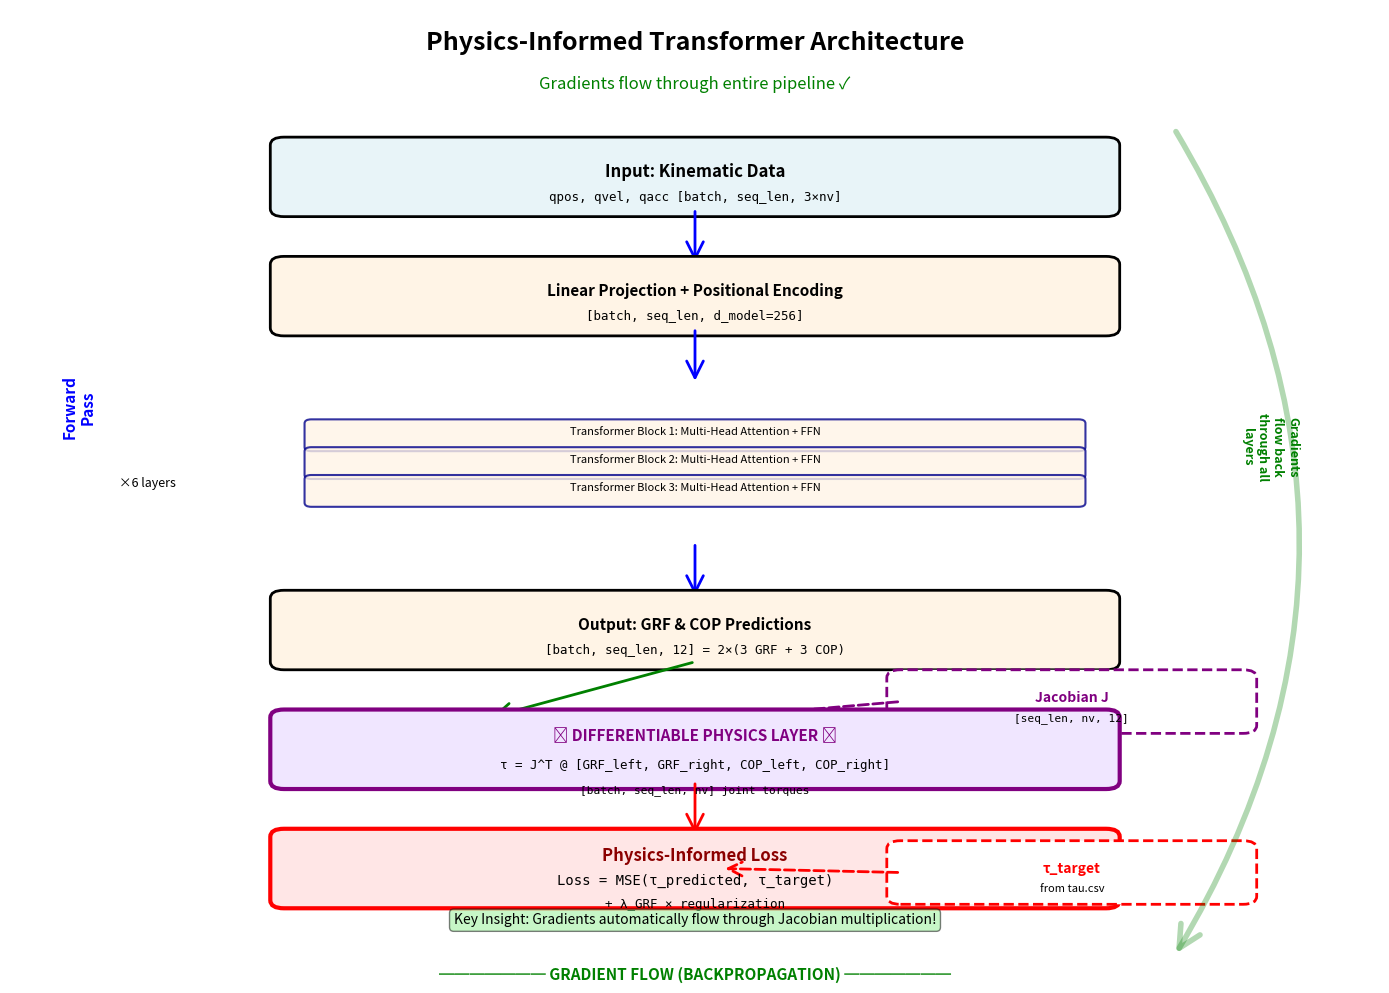

Python code for this plot: (Note: this script raises an exception after producing the figure.)
"""
Architecture Visualization for Physics-Informed Transformer

This creates a visual diagram of the training pipeline.
"""

import matplotlib.pyplot as plt
import matplotlib.patches as mpatches
from matplotlib.patches import FancyBboxPatch, FancyArrowPatch
import numpy as np


def create_architecture_diagram():
    """Create a visual diagram of the transformer architecture."""
    
    fig, ax = plt.subplots(1, 1, figsize=(14, 10))
    ax.set_xlim(0, 10)
    ax.set_ylim(0, 12)
    ax.axis('off')
    
    # Title
    ax.text(5, 11.5, 'Physics-Informed Transformer Architecture', 
            fontsize=18, fontweight='bold', ha='center')
    ax.text(5, 11, 'Gradients flow through entire pipeline ✓', 
            fontsize=12, ha='center', style='italic', color='green')
    
    # Define colors
    color_data = '#E8F4F8'
    color_model = '#FFF4E6'
    color_physics = '#F0E6FF'
    color_loss = '#FFE6E6'
    
    # Layer 1: Input Data
    y_pos = 9.5
    input_box = FancyBboxPatch((2, y_pos), 6, 0.8, 
                               boxstyle="round,pad=0.1", 
                               edgecolor='black', facecolor=color_data, linewidth=2)
    ax.add_patch(input_box)
    ax.text(5, y_pos + 0.4, 'Input: Kinematic Data', 
            fontsize=12, fontweight='bold', ha='center')
    ax.text(5, y_pos + 0.1, 'qpos, qvel, qacc [batch, seq_len, 3×nv]', 
            fontsize=9, ha='center', family='monospace')
    
    # Arrow 1
    arrow1 = FancyArrowPatch((5, y_pos), (5, y_pos - 0.7),
                            arrowstyle='->', mutation_scale=30, 
                            linewidth=2, color='blue')
    ax.add_patch(arrow1)
    
    # Layer 2: Embedding
    y_pos -= 1.5
    embed_box = FancyBboxPatch((2, y_pos), 6, 0.8,
                              boxstyle="round,pad=0.1",
                              edgecolor='black', facecolor=color_model, linewidth=2)
    ax.add_patch(embed_box)
    ax.text(5, y_pos + 0.4, 'Linear Projection + Positional Encoding', 
            fontsize=11, fontweight='bold', ha='center')
    ax.text(5, y_pos + 0.1, '[batch, seq_len, d_model=256]', 
            fontsize=9, ha='center', family='monospace')
    
    # Arrow 2
    arrow2 = FancyArrowPatch((5, y_pos), (5, y_pos - 0.7),
                            arrowstyle='->', mutation_scale=30,
                            linewidth=2, color='blue')
    ax.add_patch(arrow2)
    
    # Layer 3: Transformer Blocks
    y_pos -= 1.5
    for i in range(3):
        block_y = y_pos - i * 0.35
        trans_box = FancyBboxPatch((2.2, block_y), 5.6, 0.3,
                                  boxstyle="round,pad=0.05",
                                  edgecolor='darkblue', facecolor=color_model, 
                                  linewidth=1.5, alpha=0.8)
        ax.add_patch(trans_box)
        ax.text(5, block_y + 0.15, f'Transformer Block {i+1}: Multi-Head Attention + FFN', 
                fontsize=8, ha='center')
    
    ax.text(1, y_pos - 0.5, f'×6 layers', fontsize=9, ha='center', style='italic')
    
    # Arrow 3
    arrow3 = FancyArrowPatch((5, y_pos - 1.2), (5, y_pos - 1.9),
                            arrowstyle='->', mutation_scale=30,
                            linewidth=2, color='blue')
    ax.add_patch(arrow3)
    
    # Layer 4: Output Projection
    y_pos -= 2.7
    output_box = FancyBboxPatch((2, y_pos), 6, 0.8,
                               boxstyle="round,pad=0.1",
                               edgecolor='black', facecolor=color_model, linewidth=2)
    ax.add_patch(output_box)
    ax.text(5, y_pos + 0.4, 'Output: GRF & COP Predictions', 
            fontsize=11, fontweight='bold', ha='center')
    ax.text(5, y_pos + 0.1, '[batch, seq_len, 12] = 2×(3 GRF + 3 COP)', 
            fontsize=9, ha='center', family='monospace')
    
    # Arrow 4 (split)
    arrow4 = FancyArrowPatch((5, y_pos), (3.5, y_pos - 0.7),
                            arrowstyle='->', mutation_scale=30,
                            linewidth=2, color='green')
    ax.add_patch(arrow4)
    
    # Add Jacobian input
    y_pos_jac = y_pos - 0.8
    jac_box = FancyBboxPatch((6.5, y_pos_jac), 2.5, 0.6,
                            boxstyle="round,pad=0.1",
                            edgecolor='purple', facecolor='white', 
                            linewidth=2, linestyle='--')
    ax.add_patch(jac_box)
    ax.text(7.75, y_pos_jac + 0.3, 'Jacobian J', 
            fontsize=10, fontweight='bold', ha='center', color='purple')
    ax.text(7.75, y_pos_jac + 0.05, '[seq_len, nv, 12]', 
            fontsize=8, ha='center', family='monospace')
    
    # Arrow from Jacobian
    arrow_jac = FancyArrowPatch((6.5, y_pos_jac + 0.3), (4.5, y_pos_jac),
                               arrowstyle='->', mutation_scale=25,
                               linewidth=2, color='purple', linestyle='--')
    ax.add_patch(arrow_jac)
    
    # Layer 5: Physics Layer (Jacobian multiplication)
    y_pos -= 1.5
    physics_box = FancyBboxPatch((2, y_pos), 6, 0.8,
                                boxstyle="round,pad=0.1",
                                edgecolor='purple', facecolor=color_physics, linewidth=3)
    ax.add_patch(physics_box)
    ax.text(5, y_pos + 0.5, '⚡ DIFFERENTIABLE PHYSICS LAYER ⚡', 
            fontsize=11, fontweight='bold', ha='center', color='purple')
    ax.text(5, y_pos + 0.15, 'τ = J^T @ [GRF_left, GRF_right, COP_left, COP_right]', 
            fontsize=9, ha='center', family='monospace')
    ax.text(5, y_pos - 0.15, '[batch, seq_len, nv] joint torques', 
            fontsize=8, ha='center', family='monospace')
    
    # Arrow 5
    arrow5 = FancyArrowPatch((5, y_pos), (5, y_pos - 0.7),
                            arrowstyle='->', mutation_scale=30,
                            linewidth=2, color='red')
    ax.add_patch(arrow5)
    
    # Layer 6: Loss Computation
    y_pos -= 1.5
    loss_box = FancyBboxPatch((2, y_pos), 6, 0.8,
                             boxstyle="round,pad=0.1",
                             edgecolor='red', facecolor=color_loss, linewidth=3)
    ax.add_patch(loss_box)
    ax.text(5, y_pos + 0.5, 'Physics-Informed Loss', 
            fontsize=12, fontweight='bold', ha='center', color='darkred')
    ax.text(5, y_pos + 0.2, 'Loss = MSE(τ_predicted, τ_target)', 
            fontsize=10, ha='center', family='monospace')
    ax.text(5, y_pos - 0.1, '+ λ_GRF × regularization', 
            fontsize=9, ha='center', family='monospace')
    
    # Add target torques
    target_box = FancyBboxPatch((6.5, y_pos + 0.05), 2.5, 0.6,
                               boxstyle="round,pad=0.1",
                               edgecolor='red', facecolor='white',
                               linewidth=2, linestyle='--')
    ax.add_patch(target_box)
    ax.text(7.75, y_pos + 0.35, 'τ_target', 
            fontsize=10, fontweight='bold', ha='center', color='red')
    ax.text(7.75, y_pos + 0.1, 'from tau.csv', 
            fontsize=8, ha='center', style='italic')
    
    # Arrow from target
    arrow_target = FancyArrowPatch((6.5, y_pos + 0.35), (5.2, y_pos + 0.4),
                                  arrowstyle='->', mutation_scale=25,
                                  linewidth=2, color='red', linestyle='--')
    ax.add_patch(arrow_target)
    
    # Gradient flow (backward pass)
    y_pos -= 1
    ax.text(5, y_pos, '═══════ GRADIENT FLOW (BACKPROPAGATION) ═══════', 
            fontsize=11, fontweight='bold', ha='center', color='green')
    
    # Big curved arrow showing backprop
    backprop_arrow = FancyArrowPatch((8.5, y_pos + 0.3), (8.5, 10.5),
                                    arrowstyle='<-', mutation_scale=40,
                                    linewidth=4, color='green', alpha=0.3,
                                    connectionstyle="arc3,rad=.3")
    ax.add_patch(backprop_arrow)
    ax.text(9.2, 6.5, 'Gradients\nflow back\nthrough all\nlayers', 
            fontsize=9, ha='center', color='green', fontweight='bold',
            rotation=-90, va='center')
    
    # Add legend
    legend_y = 0.5
    ax.text(5, legend_y, 'Key Insight: Gradients automatically flow through Jacobian multiplication!', 
            fontsize=10, ha='center', style='italic', 
            bbox=dict(boxstyle='round', facecolor='lightgreen', alpha=0.5))
    
    # Add side notes
    ax.text(0.5, 7, 'Forward\nPass', fontsize=11, ha='center', 
            fontweight='bold', color='blue', rotation=90, va='center')
    
    plt.tight_layout()
    plt.savefig('Results/transformer_architecture.png', dpi=200, bbox_inches='tight')
    print("✓ Architecture diagram saved to Results/transformer_architecture.png")


def create_gradient_flow_diagram():
    """Create a diagram showing gradient computation."""
    
    fig, ax = plt.subplots(1, 1, figsize=(12, 8))
    ax.set_xlim(0, 10)
    ax.set_ylim(0, 10)
    ax.axis('off')
    
    # Title
    ax.text(5, 9.5, 'Gradient Flow Through Physics Layer', 
            fontsize=16, fontweight='bold', ha='center')
    
    # Forward pass
    y = 8
    ax.text(1, y, 'FORWARD PASS:', fontsize=12, fontweight='bold', color='blue')
    
    equations = [
        ('1.', 'Transformer predicts GRF/COP', 'F = Transformer(q, q̇, q̈)', 7.5),
        ('2.', 'Jacobian to torques', 'τ = J^T · F', 6.5),
        ('3.', 'Compute loss', 'L = ||τ - τ_target||²', 5.5),
    ]
    
    for num, desc, eq, y_pos in equations:
        ax.text(1.5, y_pos, num, fontsize=11, fontweight='bold')
        ax.text(2, y_pos, desc, fontsize=10)
        ax.text(6, y_pos, eq, fontsize=11, family='monospace',
                bbox=dict(boxstyle='round', facecolor='lightblue', alpha=0.5))
    
    # Backward pass
    y = 4
    ax.text(1, y, 'BACKWARD PASS (automatic via JAX):', fontsize=12, fontweight='bold', color='green')
    
    gradients = [
        ('1.', '∂L/∂τ = 2(τ - τ_target)', 3),
        ('2.', '∂τ/∂F = J^T', 2.3),
        ('3.', '∂L/∂F = ∂L/∂τ · ∂τ/∂F = 2(τ - τ_target) · J^T', 1.6),
        ('4.', '∂L/∂θ = ∂L/∂F · ∂F/∂θ  (transformer backprop)', 0.9),
    ]
    
    for num, eq, y_pos in gradients:
        ax.text(1.5, y_pos, num, fontsize=11, fontweight='bold')
        ax.text(2.2, y_pos, eq, fontsize=10, family='monospace',
                bbox=dict(boxstyle='round', facecolor='lightgreen', alpha=0.5))
    
    # Key insight box
    insight_box = FancyBboxPatch((1, 0), 8, 0.6,
                                boxstyle="round,pad=0.1",
                                edgecolor='gold', facecolor='lightyellow',
                                linewidth=3)
    ax.add_patch(insight_box)
    ax.text(5, 0.3, '💡 Key: JAX computes all gradients automatically - you just write the forward pass!', 
            fontsize=11, ha='center', fontweight='bold')
    
    plt.tight_layout()
    plt.savefig('Results/gradient_flow_diagram.png', dpi=200, bbox_inches='tight')
    print("✓ Gradient flow diagram saved to Results/gradient_flow_diagram.png")


if __name__ == "__main__":
    print("Creating architecture diagrams...")
    create_architecture_diagram()
    create_gradient_flow_diagram()
    print("\n✓ All diagrams created!")
    print("\nGenerated files:")
    print("  - Results/transformer_architecture.png")
    print("  - Results/gradient_flow_diagram.png")
